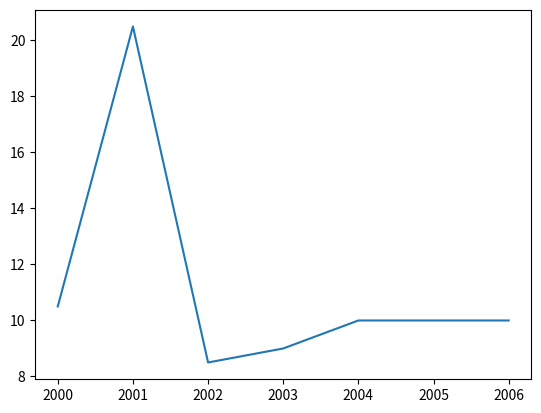

Python code for this plot:
import matplotlib.pyplot as plt

year=[2000,2001,2002,2003,2004,2005,2006]
pop=[10.5,20.5,8.5,9,10,10,10]

plt.plot(year,pop)
plt.show()